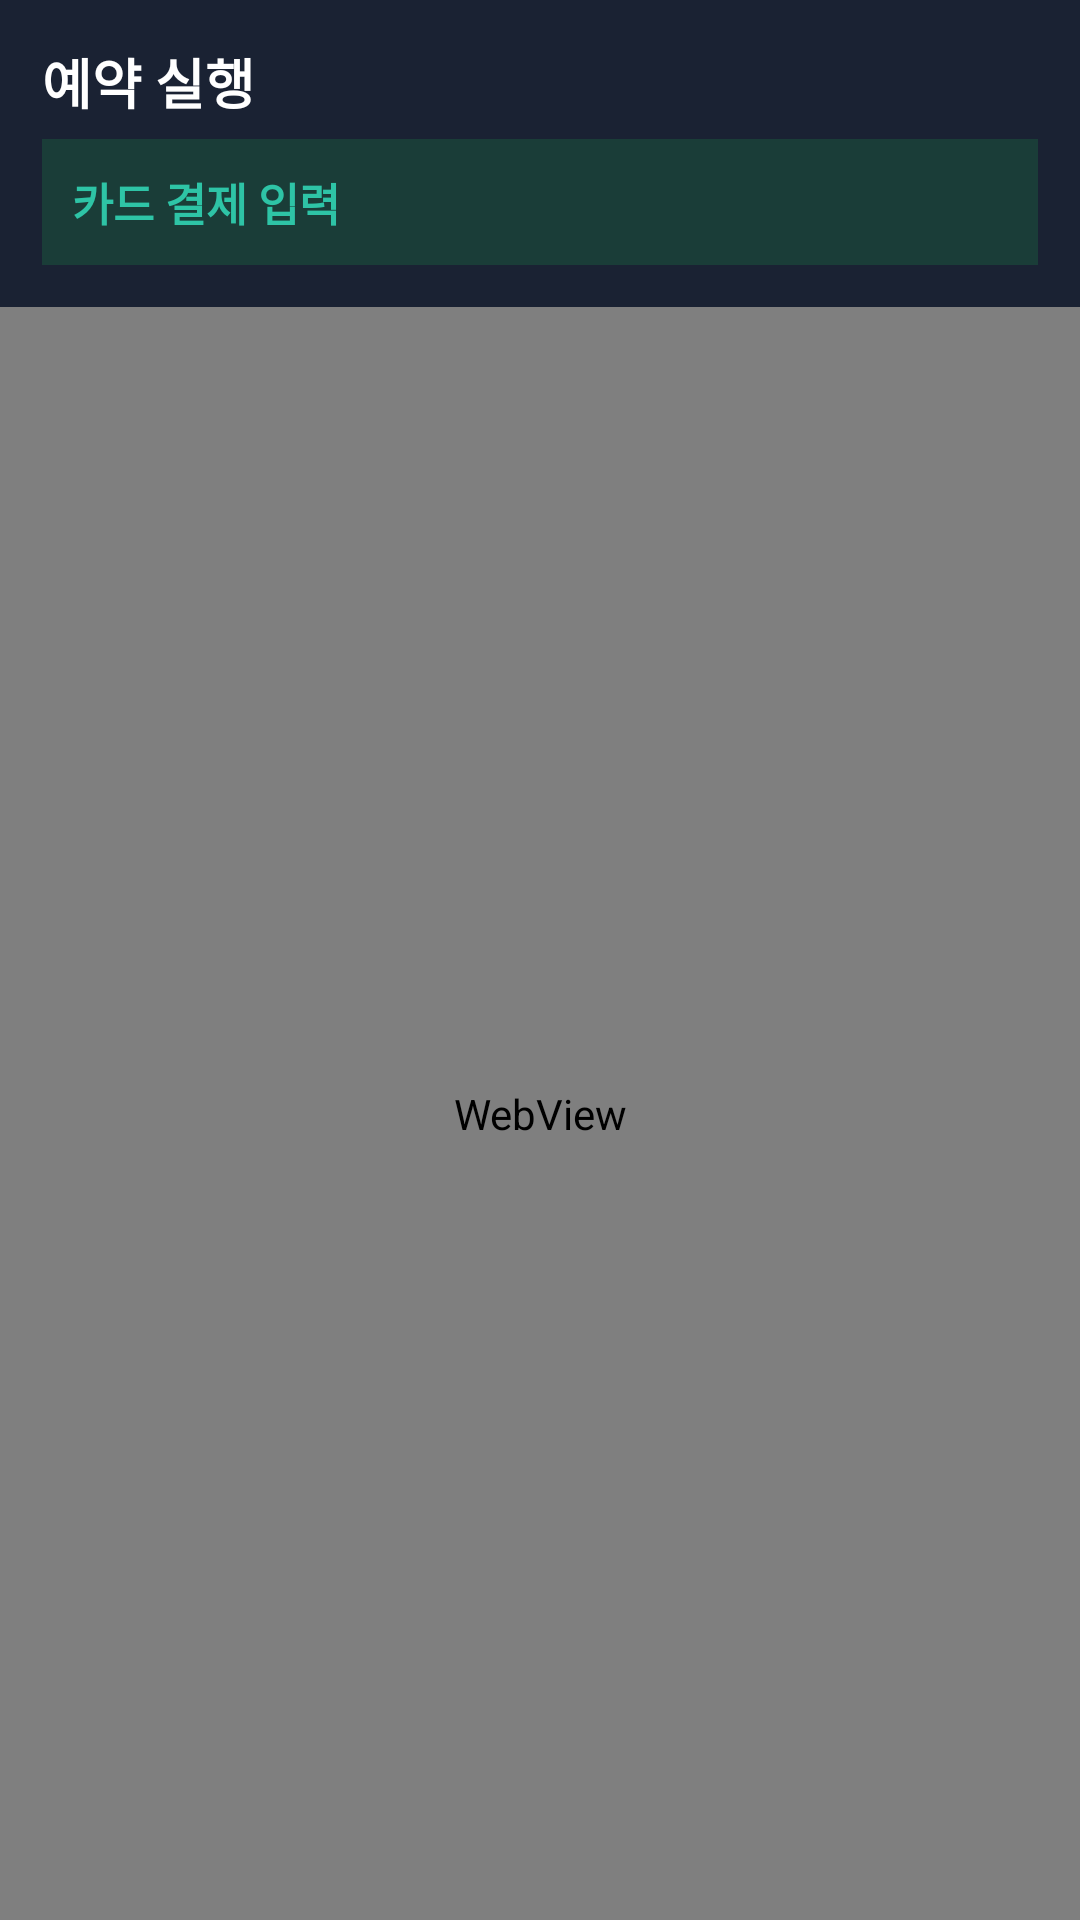

Reconstruct the res/layout file that produces this screen, plus the resources it refers to.
<!-- AndroidManifest.xml: application theme Theme.SelectTime -->
<!-- res/layout/activity_booking.xml -->
<?xml version="1.0" encoding="utf-8"?>
<LinearLayout xmlns:android="http://schemas.android.com/apk/res/android"
    android:layout_width="match_parent"
    android:layout_height="match_parent"
    android:background="@color/bg"
    android:orientation="vertical">

    <LinearLayout
        android:layout_width="match_parent"
        android:layout_height="wrap_content"
        android:background="@color/card"
        android:orientation="vertical"
        android:padding="14dp">

        <TextView
            android:layout_width="match_parent"
            android:layout_height="wrap_content"
            android:text="@string/booking"
            android:textColor="@color/text"
            android:textSize="18sp"
            android:textStyle="bold" />

        <TextView
            android:id="@+id/bookingStatus"
            android:layout_width="match_parent"
            android:layout_height="wrap_content"
            android:layout_marginTop="6dp"
            android:background="@color/accent_soft"
            android:padding="10dp"
            android:text="@string/booking_subtitle"
            android:textColor="@color/accent"
            android:textSize="15sp"
            android:textStyle="bold" />
    </LinearLayout>

    <WebView
        android:id="@+id/webView"
        android:layout_width="match_parent"
        android:layout_height="0dp"
        android:layout_weight="1" />
</LinearLayout>
<!-- resources referenced by this layout -->
<resources>
  <color name="accent">#2EC4A6</color>
  <color name="accent_soft">#1A3D38</color>
  <color name="bg">#0E1524</color>
  <color name="card">#1A2233</color>
  <color name="text">#FFFFFF</color>
  <string name="booking">예약 실행</string>
  <string name="booking_subtitle">카드 결제 입력</string>
  <style name="Theme.SelectTime" parent="Theme.MaterialComponents.DayNight.NoActionBar">
          <item name="colorPrimary">@color/accent</item>
          <item name="colorPrimaryVariant">@color/bg</item>
          <item name="colorAccent">@color/accent</item>
          <item name="android:statusBarColor">@color/bg</item>
          <item name="android:navigationBarColor">@color/bg</item>
          <item name="android:windowBackground">@color/bg</item>
          <item name="android:textColorPrimary">@color/text</item>
          <item name="android:textColorSecondary">@color/text_muted</item>
      </style>
  <color name="text_muted">#9AA3B2</color>
</resources>
